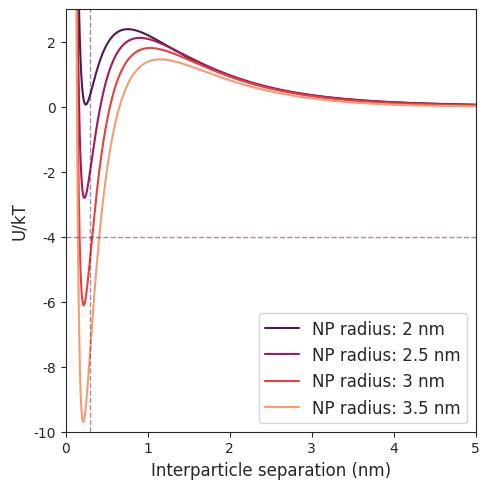

This figure's Python source:
#!/usr/bin/env python3
# -*- coding: utf-8 -*-
"""
Created on Sat May 25 22:36:34 2019

[redacted]
"""

import numpy as np
import matplotlib.pyplot as plt
import seaborn as sns
import pandas as pd
from numpy import pi
from numpy import log
from numpy import tanh
from numpy import exp 


#sns.set()
sns.set_style("white")
sns.set_style("ticks")
sns.set_palette("rocket",4)

A_Au=1.6
e=1.602*10**-19
eps_0=8.854*10**-12
kb=1.381*10**-23
J_to_eV=6.242*10**18
phi_test=0.0256

A_eff=A_Au
Av=6.0221*10**23
nm=10**-9


def NP_Vol(r):
    return 4/3*pi*r**3

def U_VDW_gen(A,R1,R2,r):
    U=-A/3*(R1*R2/(r**2-(R1+R2)**2)+R1*R2/(r**2-(R1-R2)**2)+1/2*log((r**2-(R1+R2)**2)/(r**2-(R1-R2)**2)))
    return U


def U_VDW_genmod(A,R1,R2,r):
    r=r+R1+R2
    A/=J_to_eV
    U=-A/3*(R1*R2/(r**2-(R1+R2)**2)+R1*R2/(r**2-(R1-R2)**2)+1/2*log((r**2-(R1+R2)**2)/(r**2-(R1-R2)**2)))
    print(U)
    return U

def U_elect_as(R,z1,z2,eps,nb,phi_s,T,r):
#    z=1/2*(z1+z2)
    z=1
    r=r+2*R
    lb=e**2/(4*pi*eps*eps_0*kb*T)
    nb*=Av*1000
    l_deb=(eps_0*eps*kb*T/(e**2*(z1**2+z2**2)*nb))**0.5
#    U=8*R*nm/(z**2*lb)*(tanh(e*z*phi_s/(4*kb*T)))**2*exp(-(r-2*R)*nm/l_deb)
    U = 64 * pi * R * nm * nb * (tanh(e*z*phi_s/(4*kb*T)))**2 * exp(-(r - 2 * R) * nm / l_deb) * l_deb ** 2
    print(l_deb)
    return U

def U_correction1(amp, gamma_a, x0, x):
    U_corr_1 = amp / (pi * gamma_a * (1 + ((x - x0) / gamma_a) ** 2))
    return U_corr_1

def U_correction2(amp, x0, x):
    U_corr = amp*(x - x0)**-8
    return U_corr

def U_total_sr(R,z1,z2,eps,nb,phi_s,T,A,r):
    Uel=U_elect_as(R,z1,z2,eps,nb,phi_s,T,r)
    Udisp=U_VDW_genmod(A,R,R,r)
    U_sr = U_correction1(370, 0.01, 0, r)
    U=Uel *1 + Udisp/(kb*T) *1 + U_sr *(R/2.5)
    return U

#Plotting    
xvals=np.linspace(0.02,10,10000)

plt.figure(figsize=[5,5])

legend=[]

# conc_list=[5]
size_list=[2,2.5,3, 3.5]
conc_list=np.asarray([40,75,100, 150])/1000

cond_list=[[50,172],[100,172],[150,172],[200,172]]
cond_list=[[50,172],[50,160],[50,150],[50,140]]

#for i in cond_list:
#    legend.append("[1:3 salt]: " + str(i[0])+" mM, diel: " + str(i[1]))

for i in size_list:
#    legend.append("[1:3 salt]: " + str(50)+" mM, diel: " + str(172))
    legend.append("NP radius: " + str(i)+" nm")

for i in size_list:
    size=i
    yvals=U_total_sr(i,1,3,172,50/1000,.3,298,A_Au,xvals)
    plt.plot(xvals,yvals)
    plt.legend(legend, fontsize=12, loc="lower right")


plt.axhline(-4, linestyle="--",linewidth=1, alpha=0.5)
plt.axvline(0.3, linestyle="--",linewidth=1, alpha=0.5)


plt.xlim(0,5)
plt.ylim(-10,3)




plt.xlabel('Interparticle separation (nm)',fontsize=12)
plt.ylabel('U/kT',fontsize=12)
#
plt.tight_layout()
#plt.savefig("Kubo.png",dpi=300)